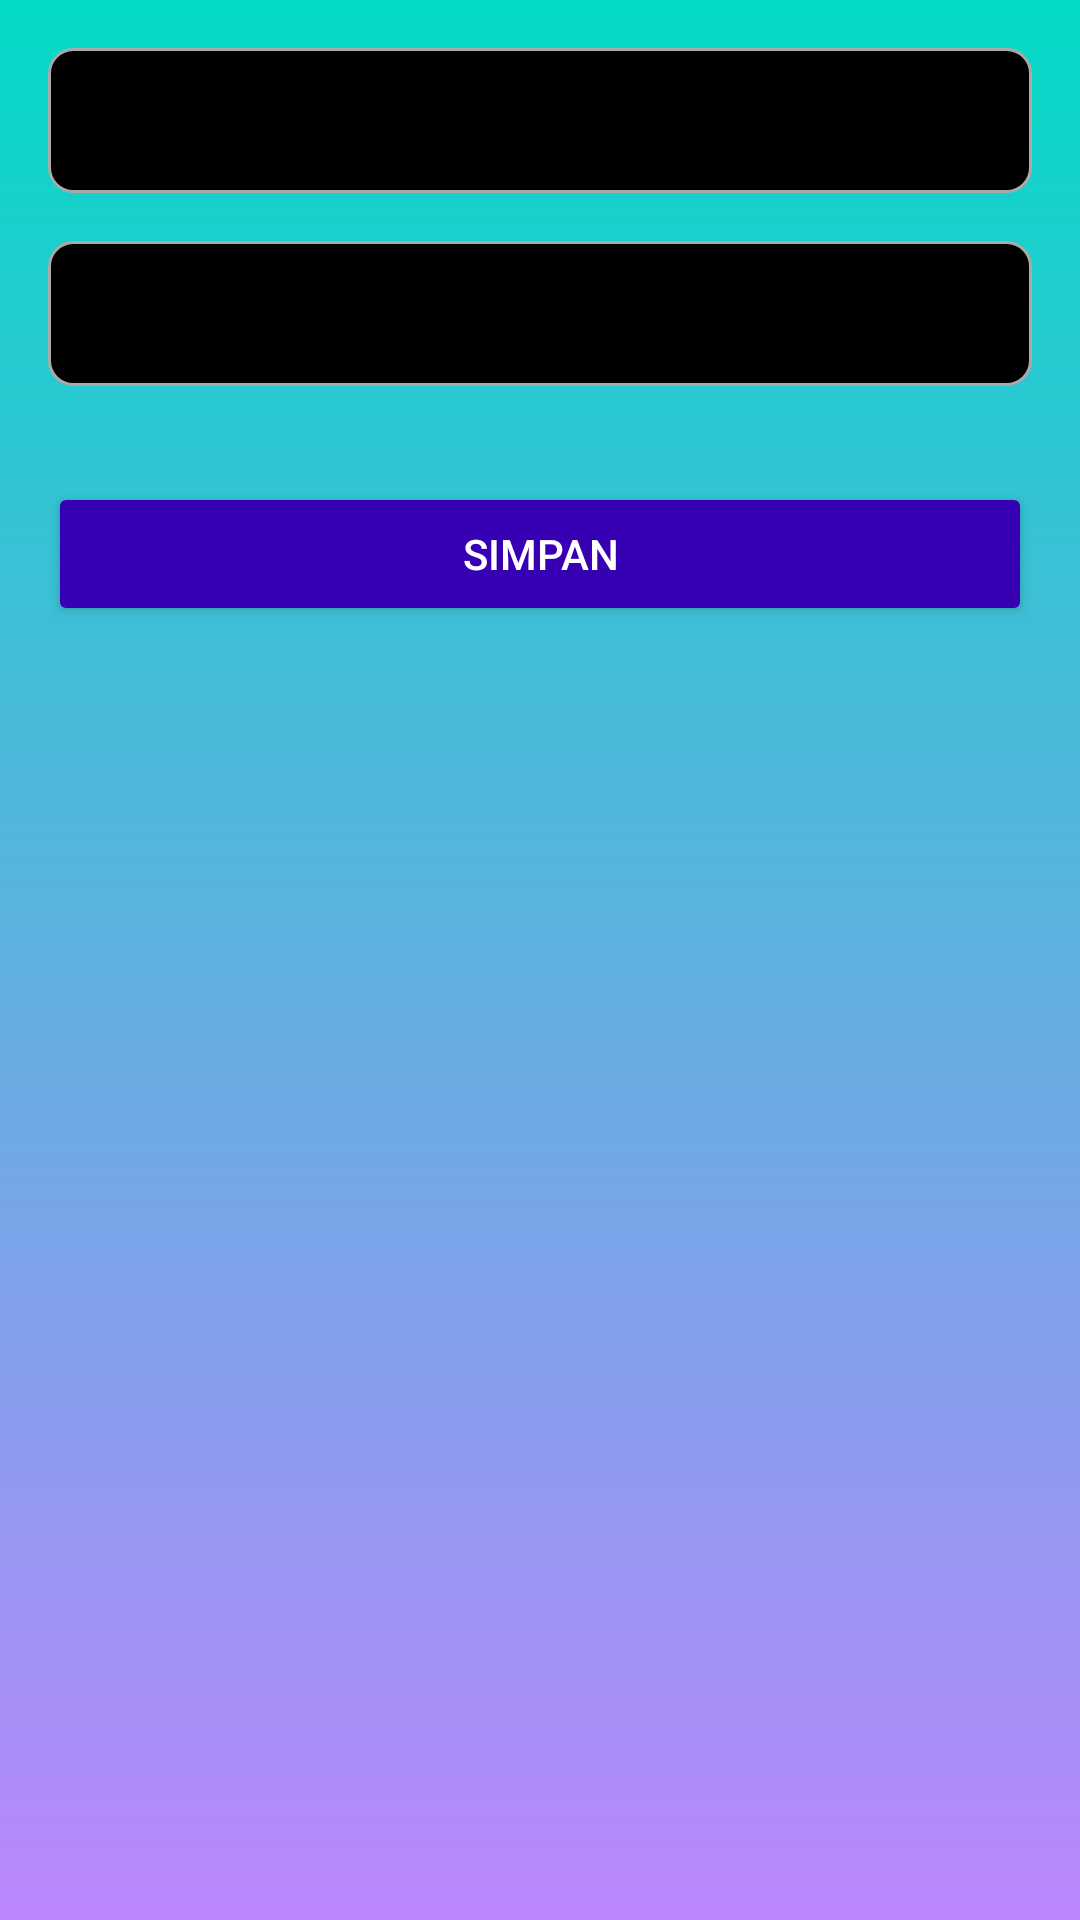

Reconstruct the res/layout file that produces this screen, plus the resources it refers to.
<!-- AndroidManifest.xml: application theme Theme.UTS_RAJARAMADHAN -->
<!-- res/layout/activity_add_agenda.xml -->
<?xml version="1.0" encoding="utf-8"?>
<LinearLayout
    xmlns:android="http://schemas.android.com/apk/res/android"
    android:orientation="vertical"
    android:layout_width="match_parent"
    android:layout_height="match_parent"
    android:padding="16dp"
    android:background="@drawable/background_gradient2">

    <EditText
        android:id="@+id/etNamaAgenda"
        android:layout_width="match_parent"
        android:layout_height="wrap_content"
        android:hint="Nama Agenda"
        android:padding="12dp"
        android:background="@drawable/edittext_background"
        android:layout_marginBottom="16dp" />

    <EditText
        android:id="@+id/etDeskripsi"
        android:layout_width="match_parent"
        android:layout_height="wrap_content"
        android:hint="Deskripsi"
        android:padding="12dp"
        android:background="@drawable/edittext_background"
        android:layout_marginBottom="16dp" />

    <Spinner
        android:id="@+id/spinnerStatus"
        android:layout_width="match_parent"
        android:layout_height="wrap_content"
        android:layout_marginBottom="16dp"
        android:background="@drawable/spinner_background" />

    <Button
        android:id="@+id/btnSimpan"
        android:layout_width="match_parent"
        android:layout_height="wrap_content"
        android:text="Simpan"
        android:textColor="@android:color/white"
        android:backgroundTint="@color/purple_700" />
</LinearLayout>
<!-- resources referenced by this layout -->
<resources>
  <!-- drawable background_gradient2 (drawable) -->
  <?xml version="1.0" encoding="utf-8"?>
  <layer-list xmlns:android="http://schemas.android.com/apk/res/android">
      <item>
          <shape android:shape="rectangle">
              <gradient
                  android:startColor="#FF03DAC5"
                  android:endColor="#FFBB86FC"
                  android:angle="270" />
          </shape>
      </item>
  </layer-list>
  <!-- drawable edittext_background (drawable) -->
  <?xml version="1.0" encoding="utf-8"?>
  <shape xmlns:android="http://schemas.android.com/apk/res/android"
      android:shape="rectangle">
      <solid android:color="@android:color/black" />
      <corners android:radius="8dp" />
      <stroke
          android:width="1dp"
          android:color="@android:color/darker_gray" />
  </shape>
  <!-- drawable spinner_background (drawable) -->
  <?xml version="1.0" encoding="utf-8"?>
  <selector xmlns:android="http://schemas.android.com/apk/res/android">
      <item android:state_pressed="true">
          <shape android:shape="rectangle">
              <solid android:color="#E0E0E0" />
              <corners android:radius="8dp" />
              <stroke
                  android:width="1dp"
                  android:color="@android:color/darker_gray" />
          </shape>
      </item>
      <item>
          <shape android:shape="rectangle">
              <solid android:color="#000000" />
              <corners android:radius="8dp" />
              <stroke
                  android:width="1dp"
                  android:color="@android:color/darker_gray" />
          </shape>
      </item>
  </selector>
  <style name="Theme.UTS_RAJARAMADHAN" parent="Theme.MaterialComponents.DayNight.DarkActionBar">
          
          <item name="colorPrimary">@color/purple_500</item>
          <item name="colorPrimaryVariant">@color/purple_700</item>
          <item name="colorOnPrimary">@color/white</item>
          
          <item name="colorSecondary">@color/teal_200</item>
          <item name="colorSecondaryVariant">@color/teal_700</item>
          <item name="colorOnSecondary">@color/black</item>
          
          <item name="android:statusBarColor">?attr/colorPrimaryVariant</item>
          
      </style>
  <!-- not gathered from this repository: default colours our renderer supplied (Android Studio template values) -->
  <color name="purple_500">#FF6200EE</color>
  <color name="purple_700">#FF3700B3</color>
  <color name="teal_200">#FF03DAC5</color>
  <color name="teal_700">#FF018786</color>
  <color name="black">#FF000000</color>
  <color name="white">#FFFFFFFF</color>
</resources>
